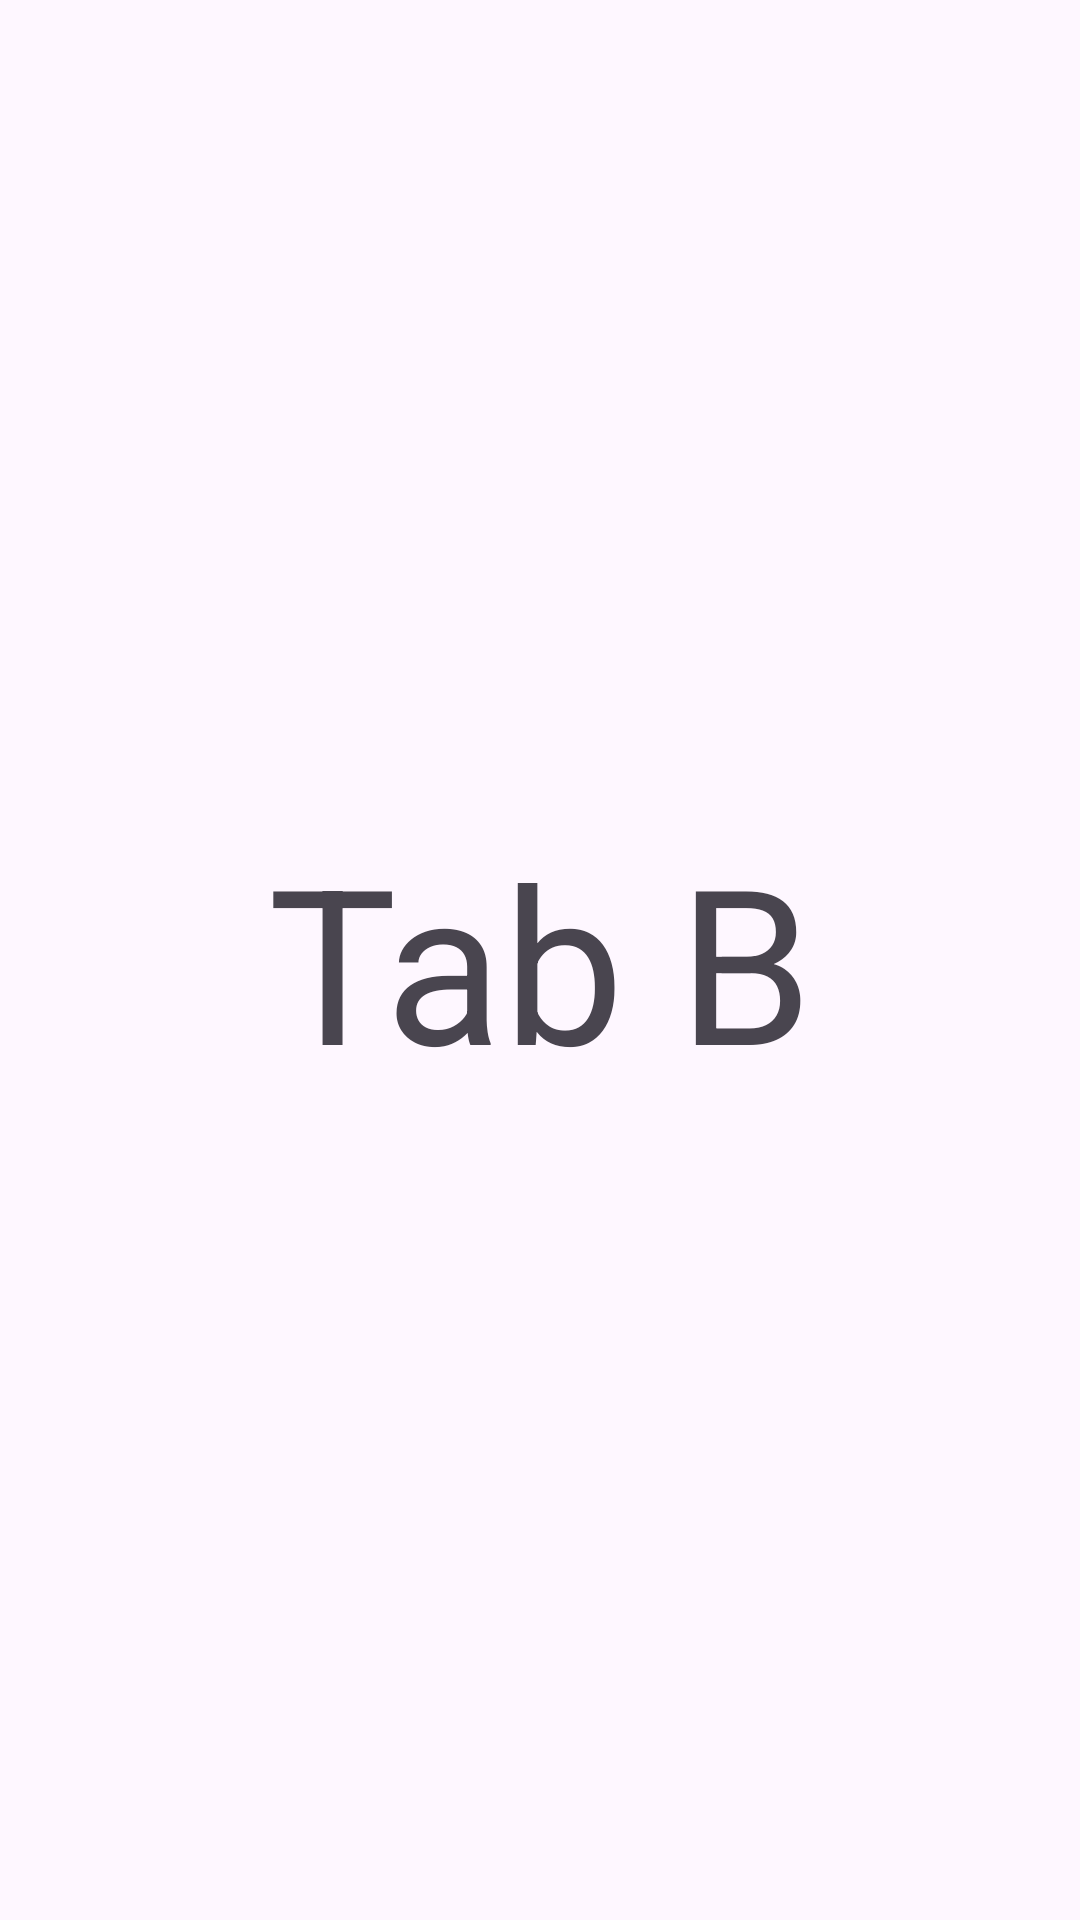

Reconstruct the res/layout file that produces this screen, plus the resources it refers to.
<!-- AndroidManifest.xml: application theme Theme.ViewpagerDeneme -->
<!-- res/layout/fragment_tab_b.xml -->
<?xml version="1.0" encoding="utf-8"?>
<FrameLayout xmlns:android="http://schemas.android.com/apk/res/android"
    xmlns:tools="http://schemas.android.com/tools"
    android:layout_width="match_parent"
    android:layout_height="match_parent"
    tools:context="com.example.viewpagerDemo.TabBFragment">

    <TextView
        android:layout_width="match_parent"
        android:layout_height="wrap_content"
        android:layout_gravity="center"
        android:text="Tab B"
        android:textSize="72sp"
        android:textAlignment="center" />

</FrameLayout>
<!-- resources referenced by this layout -->
<resources>
  <style name="Theme.ViewpagerDeneme" parent="Base.Theme.ViewpagerDeneme" />
  <style name="Base.Theme.ViewpagerDeneme" parent="Theme.Material3.DayNight.NoActionBar">
          
          
      </style>
</resources>
